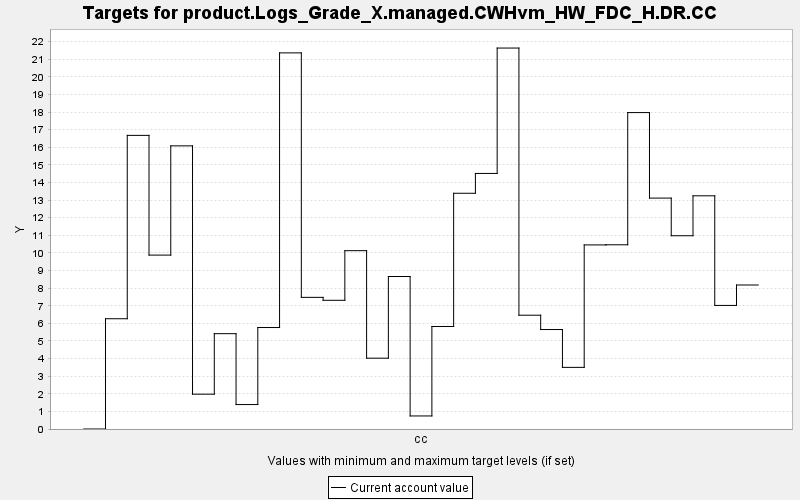

The data file committed next to this chart (first rows):
TARGET, PERIOD, YEAR, PERIODWIDTH, MINIMUM, MAXIMUM, MINWEIGHT, MAXWEIGHT, CURRENT, SUMMARY
product.Logs_Grade_X.managed.CWHvm_HW_FD…, 0, 0, 10.0, 0.0, 10000, 1.0, 1.0, 0.0, 0.0
product.Logs_Grade_X.managed.CWHvm_HW_FD…, 1, 10, 10.0, 0.0, 10000, 1.0, 1.0, 6.262, 0.0
product.Logs_Grade_X.managed.CWHvm_HW_FD…, 2, 20, 10.0, 0.0, 10000, 1.0, 1.0, 16.67, 0.0
product.Logs_Grade_X.managed.CWHvm_HW_FD…, 3, 30, 10.0, 0.0, 10000, 1.0, 1.0, 9.876, 0.0
product.Logs_Grade_X.managed.CWHvm_HW_FD…, 4, 40, 10.0, 0.0, 10000, 1.0, 1.0, 16.08, 0.0
product.Logs_Grade_X.managed.CWHvm_HW_FD…, 5, 50, 10.0, 0.0, 10000, 1.0, 1.0, 1.978, 0.0
product.Logs_Grade_X.managed.CWHvm_HW_FD…, 6, 60, 10.0, 0.0, 10000, 1.0, 1.0, 5.414, 0.0
product.Logs_Grade_X.managed.CWHvm_HW_FD…, 7, 70, 10.0, 0.0, 10000, 1.0, 1.0, 1.389, 0.0
product.Logs_Grade_X.managed.CWHvm_HW_FD…, 8, 80, 10.0, 0.0, 10000, 1.0, 1.0, 5.763, 0.0
product.Logs_Grade_X.managed.CWHvm_HW_FD…, 9, 90, 10.0, 0.0, 10000, 1.0, 1.0, 21.36, 0.0
product.Logs_Grade_X.managed.CWHvm_HW_FD…, 10, 100, 10.0, 0.0, 10000, 1.0, 1.0, 7.476, 0.0
product.Logs_Grade_X.managed.CWHvm_HW_FD…, 11, 110, 10.0, 0.0, 10000, 1.0, 1.0, 7.309, 0.0
product.Logs_Grade_X.managed.CWHvm_HW_FD…, 12, 120, 10.0, 0.0, 10000, 1.0, 1.0, 10.13, 0.0
product.Logs_Grade_X.managed.CWHvm_HW_FD…, 13, 130, 10.0, 0.0, 10000, 1.0, 1.0, 4.022, 0.0
product.Logs_Grade_X.managed.CWHvm_HW_FD…, 14, 140, 10.0, 0.0, 10000, 1.0, 1.0, 8.66, 0.0
product.Logs_Grade_X.managed.CWHvm_HW_FD…, 15, 150, 10.0, 0.0, 10000, 1.0, 1.0, 0.741, 0.0
product.Logs_Grade_X.managed.CWHvm_HW_FD…, 16, 160, 10.0, 0.0, 10000, 1.0, 1.0, 5.822, 0.0
product.Logs_Grade_X.managed.CWHvm_HW_FD…, 17, 170, 10.0, 0.0, 10000, 1.0, 1.0, 13.39, 0.0
product.Logs_Grade_X.managed.CWHvm_HW_FD…, 18, 180, 10.0, 0.0, 10000, 1.0, 1.0, 14.51, 0.0
product.Logs_Grade_X.managed.CWHvm_HW_FD…, 19, 190, 10.0, 0.0, 10000, 1.0, 1.0, 21.63, 0.0
product.Logs_Grade_X.managed.CWHvm_HW_FD…, 20, 200, 10.0, 0.0, 10000, 1.0, 1.0, 6.462, 0.0
product.Logs_Grade_X.managed.CWHvm_HW_FD…, 21, 210, 10.0, 0.0, 10000, 1.0, 1.0, 5.649, 0.0
product.Logs_Grade_X.managed.CWHvm_HW_FD…, 22, 220, 10.0, 0.0, 10000, 1.0, 1.0, 3.5, 0.0
product.Logs_Grade_X.managed.CWHvm_HW_FD…, 23, 230, 10.0, 0.0, 10000, 1.0, 1.0, 10.45, 0.0
product.Logs_Grade_X.managed.CWHvm_HW_FD…, 24, 240, 10.0, 0.0, 10000, 1.0, 1.0, 10.46, 0.0
product.Logs_Grade_X.managed.CWHvm_HW_FD…, 25, 250, 10.0, 0.0, 10000, 1.0, 1.0, 17.97, 0.0
product.Logs_Grade_X.managed.CWHvm_HW_FD…, 26, 260, 10.0, 0.0, 10000, 1.0, 1.0, 13.11, 0.0
product.Logs_Grade_X.managed.CWHvm_HW_FD…, 27, 270, 10.0, 0.0, 10000, 1.0, 1.0, 10.98, 0.0
product.Logs_Grade_X.managed.CWHvm_HW_FD…, 28, 280, 10.0, 0.0, 10000, 1.0, 1.0, 13.24, 0.0
product.Logs_Grade_X.managed.CWHvm_HW_FD…, 29, 290, 10.0, 0.0, 10000, 1.0, 1.0, 7.018, 0.0
product.Logs_Grade_X.managed.CWHvm_HW_FD…, 30, 300, 10.0, 0.0, 10000, 1.0, 1.0, 8.178, 0.0
